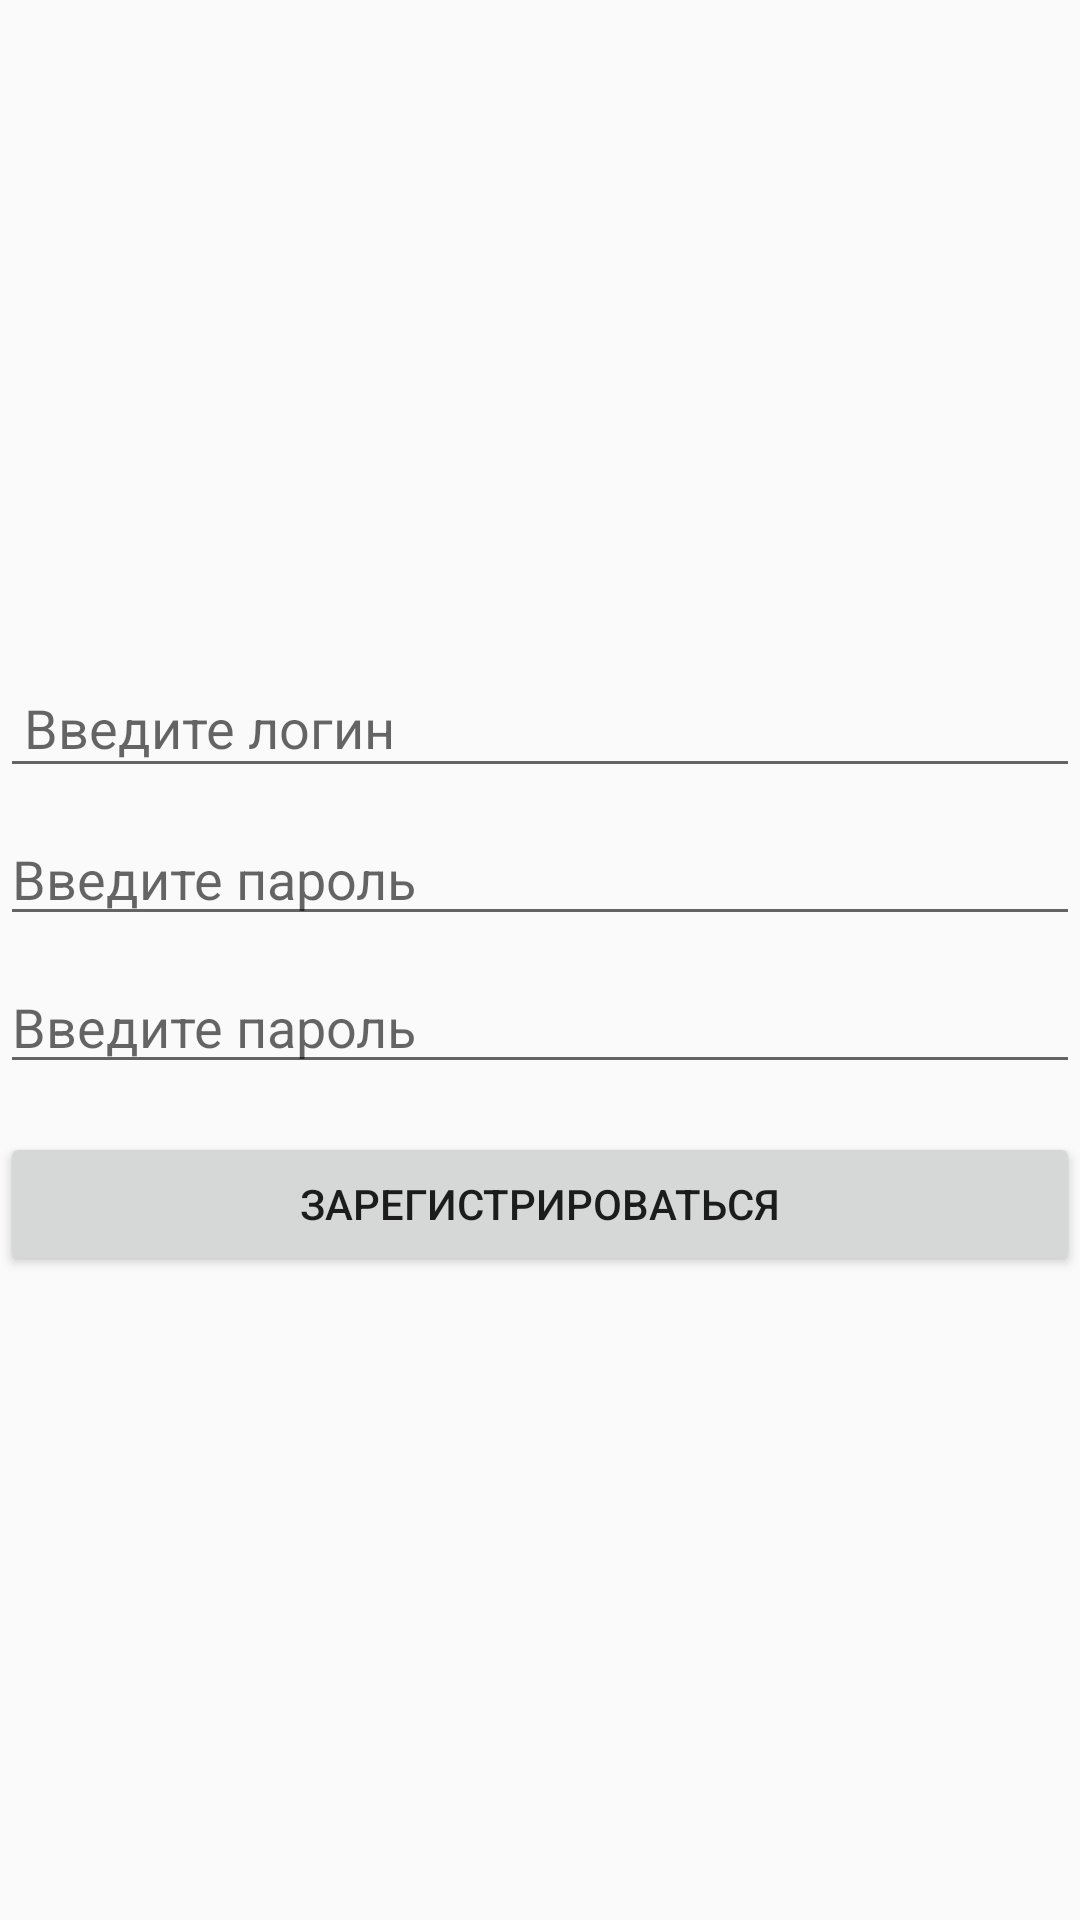

Android layout source for this screen:
<!-- AndroidManifest.xml: application theme AppTheme -->
<!-- res/layout/activity_registration.xml -->
<?xml version="1.0" encoding="utf-8"?>
<LinearLayout xmlns:android="http://schemas.android.com/apk/res/android"
    xmlns:app="http://schemas.android.com/apk/res-auto"
    xmlns:tools="http://schemas.android.com/tools"
    android:layout_width="match_parent"
    android:layout_height="match_parent"
    tools:context=".RegistrationActivity"
    android:gravity="center"
    android:orientation="vertical">

    <EditText
        android:id="@+id/login_edit_text"
        android:layout_width="match_parent"
        android:layout_height="wrap_content"
        android:hint="Введите логин"
        android:padding="8dp"
        android:layout_marginTop="8dp"/>

    <EditText
        android:id="@+id/password_edit_text"
        android:layout_width="match_parent"
        android:layout_height="wrap_content"
        android:hint="Введите пароль"
        android:layout_marginTop="8dp"/>

    <EditText
        android:id="@+id/confirm_password_edit_text"
        android:layout_width="match_parent"
        android:layout_height="wrap_content"
        android:hint="@string/enter_password"
        android:layout_marginTop="@dimen/margin_8_dp"/>

    <Button
        android:id="@+id/registration_button"
        android:layout_width="match_parent"
        android:layout_height="wrap_content"
        android:text="Зарегистрироваться"
        android:layout_marginTop="16dp"/>

</LinearLayout>
<!-- resources referenced by this layout -->
<resources>
  <dimen name="margin_8_dp">8dp</dimen>
  <string name="enter_password">Введите пароль</string>
  <style name="AppTheme" parent="Theme.AppCompat.Light.DarkActionBar">
          <item name="colorPrimary">@color/colorPrimary</item>
          <item name="colorPrimaryDark">@color/colorPrimaryDark</item>
          <item name="colorAccent">@color/colorAccent</item>
          <item name="windowActionBar">false</item>
          <item name="windowNoTitle">true</item>
      </style>
  <color name="colorPrimary">#6200EE</color>
  <color name="colorPrimaryDark">#3700B3</color>
  <color name="colorAccent">#03DAC5</color>
</resources>
